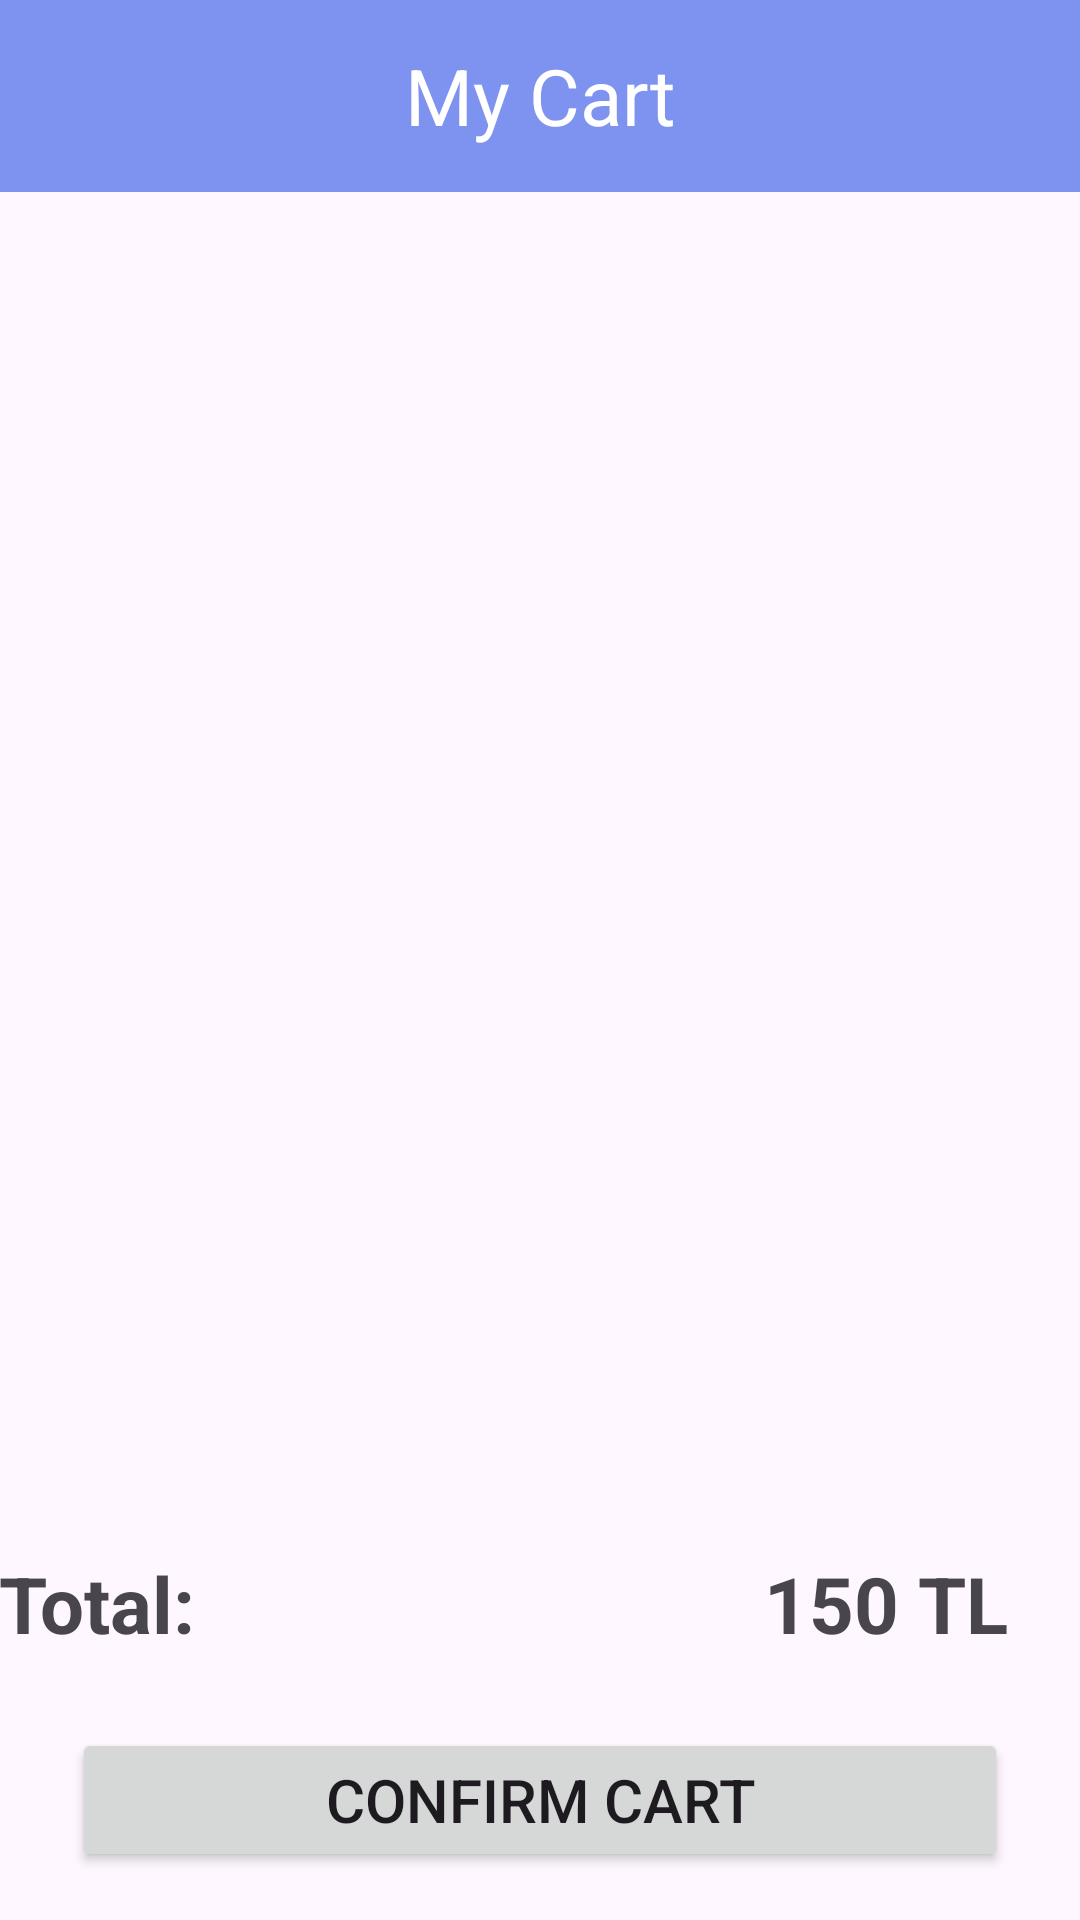

Here is an Android app screen rendered from its layout file. Give the layout XML and the strings, colors and styles it references.
<!-- AndroidManifest.xml: application theme Theme.BootcampGrad -->
<!-- res/layout/basket_screen.xml -->
<?xml version="1.0" encoding="utf-8"?>
<androidx.constraintlayout.widget.ConstraintLayout xmlns:android="http://schemas.android.com/apk/res/android"
    xmlns:app="http://schemas.android.com/apk/res-auto"
    xmlns:tools="http://schemas.android.com/tools"
    android:layout_width="match_parent"
    android:layout_height="match_parent"
    tools:context=".ui.screens.BasketScreen">

    <androidx.appcompat.widget.Toolbar
        android:id="@+id/toolbar"
        android:layout_width="0dp"
        android:layout_height="wrap_content"
        android:background="@color/mainColor"
        android:minHeight="?attr/actionBarSize"
        android:theme="?attr/actionBarTheme"
        app:layout_constraintEnd_toEndOf="parent"
        app:layout_constraintHorizontal_bias="1.0"
        app:layout_constraintStart_toStartOf="parent"
        app:layout_constraintTop_toTopOf="parent">

        <ImageButton
            android:id="@+id/closePageIcon"
            android:layout_width="wrap_content"
            android:layout_height="wrap_content"
            android:background="@null"
            android:src="@drawable/close"
            app:tint="@color/textColor1" />

        <TextView
            android:layout_width="wrap_content"
            android:layout_height="wrap_content"
            android:layout_gravity="center"
            android:text="My Cart"
            android:textColor="@color/white"
            android:textSize="26sp" />

    </androidx.appcompat.widget.Toolbar>

    <Button
        android:id="@+id/btnConfirmCart"
        android:layout_width="0dp"
        android:layout_height="wrap_content"
        android:layout_marginStart="24dp"
        android:layout_marginEnd="24dp"
        android:layout_marginBottom="16dp"
        android:paddingVertical="10dp"
        android:text="Confirm Cart"
        android:textSize="20sp"
        app:layout_constraintBottom_toBottomOf="parent"
        app:layout_constraintEnd_toEndOf="parent"
        app:layout_constraintStart_toStartOf="parent" />

    <TextView
        android:id="@+id/tvTotal"
        android:layout_width="wrap_content"
        android:layout_height="wrap_content"
        android:layout_marginStart="24dp"
        android:layout_marginTop="16dp"
        android:layout_marginEnd="320dp"
        android:layout_marginBottom="24dp"
        android:text="Total:"
        android:textSize="26sp"
        android:textStyle="bold"
        app:layout_constraintBottom_toTopOf="@+id/btnConfirmCart"
        app:layout_constraintEnd_toEndOf="parent"
        app:layout_constraintStart_toStartOf="parent"
        app:layout_constraintTop_toBottomOf="@+id/recyclerViewMyCart" />

    <TextView
        android:id="@+id/tvTotalMyCart"
        android:layout_width="wrap_content"
        android:layout_height="wrap_content"
        android:layout_marginEnd="24dp"
        android:text="150 TL"
        android:textSize="26sp"
        android:textStyle="bold"
        app:layout_constraintBottom_toBottomOf="@+id/tvTotal"
        app:layout_constraintEnd_toEndOf="parent"
        app:layout_constraintTop_toTopOf="@+id/tvTotal" />

    <androidx.recyclerview.widget.RecyclerView
        android:id="@+id/recyclerViewMyCart"
        android:layout_width="0dp"
        android:layout_height="0dp"
        app:layout_constraintBottom_toTopOf="@+id/tvTotal"
        app:layout_constraintEnd_toEndOf="parent"
        app:layout_constraintHorizontal_bias="0.0"
        app:layout_constraintStart_toStartOf="parent"
        app:layout_constraintTop_toBottomOf="@+id/toolbar" />

</androidx.constraintlayout.widget.ConstraintLayout>
<!-- resources referenced by this layout -->
<resources>
  <color name="mainColor">#7E92EF</color>
  <color name="textColor1">#63666A</color>
  <color name="white">#FFFFFFFF</color>
  <style name="Theme.BootcampGrad" parent="Base.Theme.BootcampGrad" />
  <style name="Base.Theme.BootcampGrad" parent="Theme.Material3.DayNight.NoActionBar">
          
          
          <item name="android:statusBarColor">@color/black</item>
      </style>
  <color name="black">#FF000000</color>
</resources>
